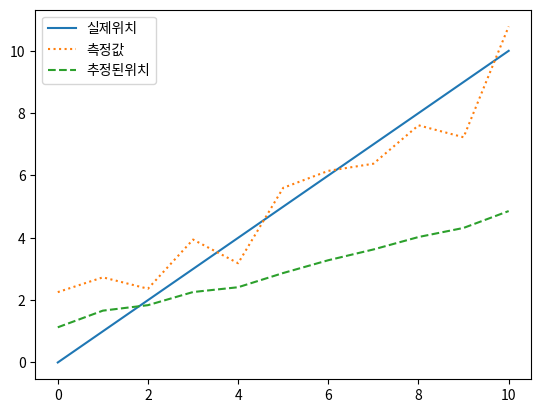

Write Python code to recreate this figure.
import numpy as np
import matplotlib.pyplot as plt

#실제위치와측정값생성
actual_position = np.linspace(0, 10, 11)
measurements = actual_position + np.random.normal(0, 1, size=11)

 #초기추정값과불확실성설정
x_est = 0.0
P = 1.0

#상태천이행렬과관측행렬
A = 1.0
H = 1.0

#프로세스노이즈와측정노이즈공분산
Q = 0.0001
R = 1.0

x_estimates = []

for z in measurements:
    #예측단계
    x_pred = A * x_est
    P_pred = A * P * A + Q
    #업데이트단계
    K = P_pred * H / (H * P_pred * H + R)
    x_est = x_pred + K * (z-H * x_pred)
    P = (1-K * H) * P_pred
    x_estimates.append(x_est)

#결과시각화
plt.plot(actual_position, label='실제위치')
plt.plot(measurements, label='측정값', linestyle='dotted')
plt.plot(x_estimates, label='추정된위치', linestyle='--')
plt.legend()
plt.show()
